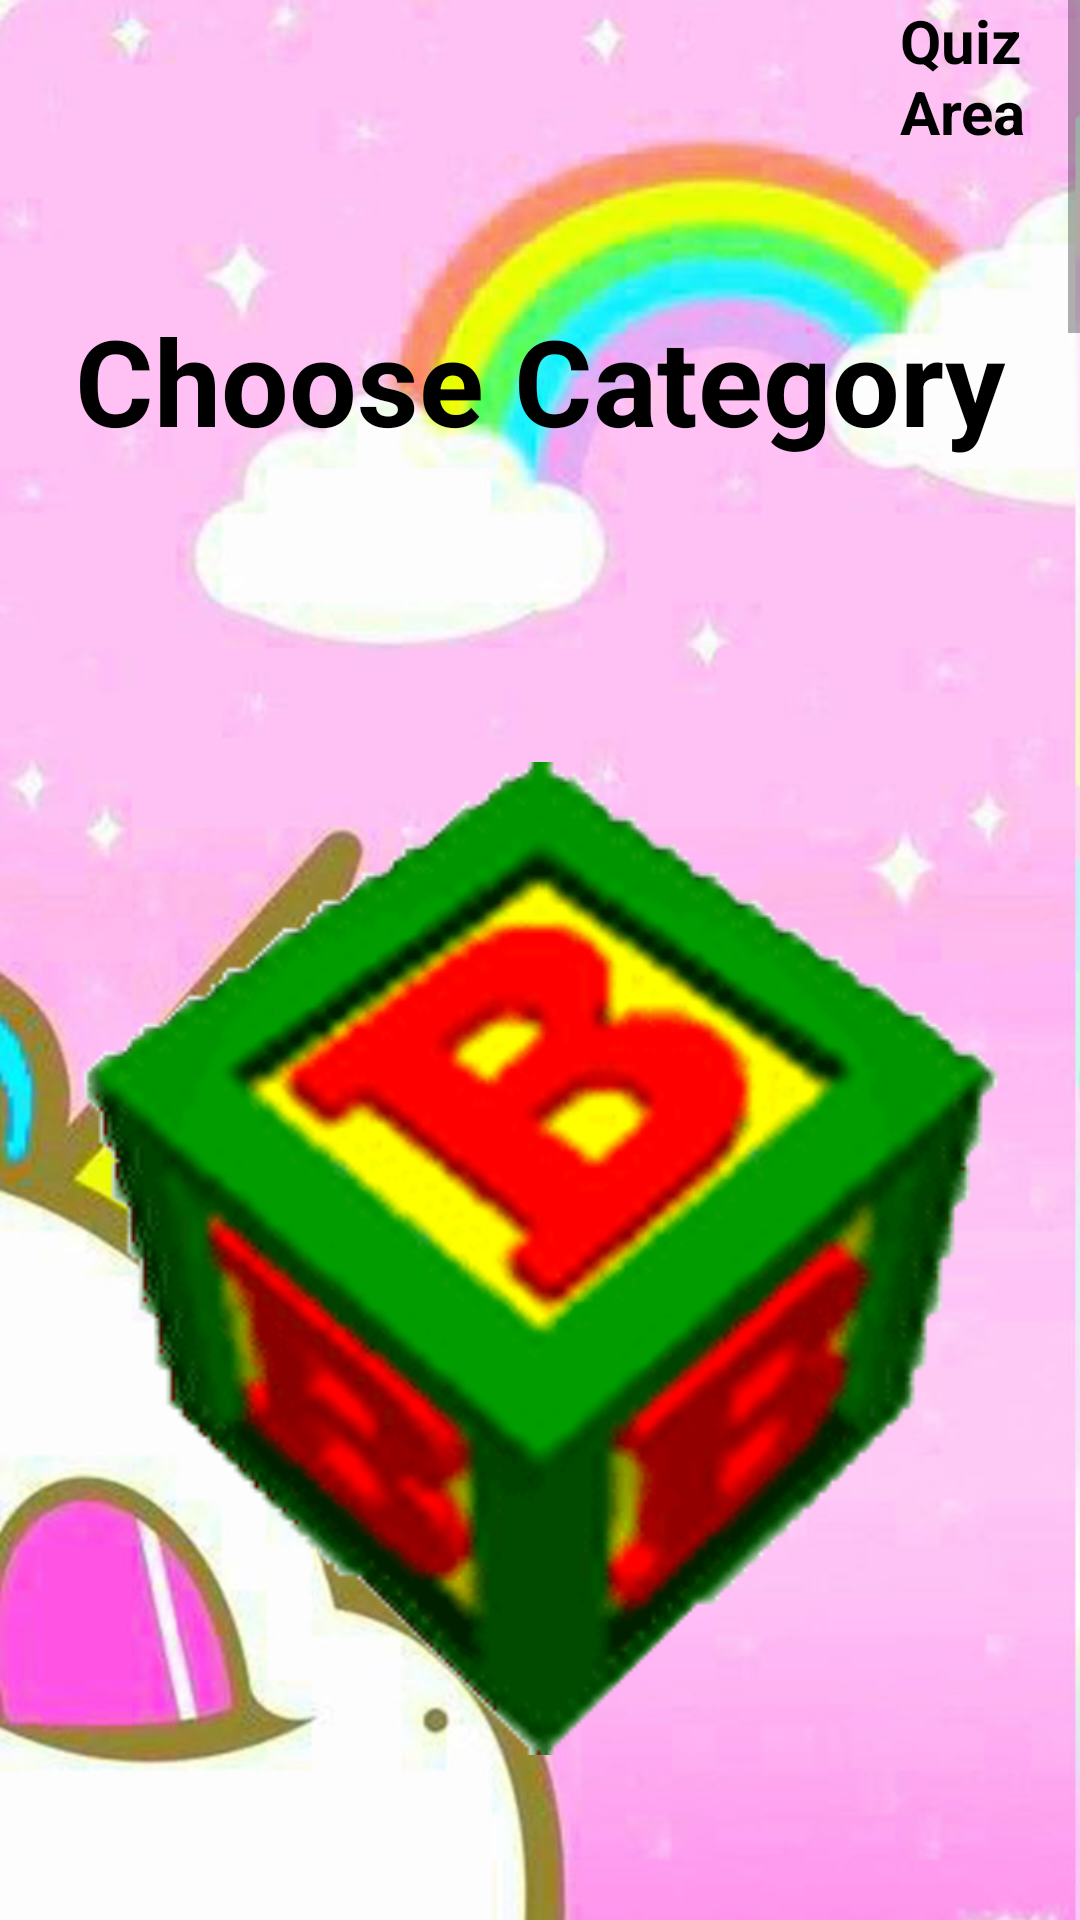

Layout XML and referenced resources for this Android screen:
<!-- AndroidManifest.xml: application theme Theme.KIDSLEARNING -->
<!-- res/layout/activity_dashboard2.xml -->
<?xml version="1.0" encoding="utf-8"?>
<ScrollView xmlns:android="http://schemas.android.com/apk/res/android"
    xmlns:app="http://schemas.android.com/apk/res-auto"
    xmlns:tools="http://schemas.android.com/tools"
    android:layout_width="match_parent"
    android:background="@drawable/wuni"
    android:layout_height="match_parent"
    tools:context=".dashboardActivity2">

    <androidx.constraintlayout.widget.ConstraintLayout
        android:layout_width="match_parent"
        android:layout_height="wrap_content">




            <TextView

            android:id="@+id/textView"
            android:layout_width="match_parent"
            android:layout_height="wrap_content"
            android:layout_marginTop="100dp"
            android:text="Choose Category"
            android:textAlignment="center"
            android:textColor="@color/black"
            android:textSize="40sp"
            android:textStyle="bold"
            app:layout_constraintTop_toTopOf="parent"
            tools:ignore="MissingConstraints"
            tools:layout_editor_absoluteX="-16dp" />
        <ImageView
            android:onClick="bntAlpha"
            android:id="@+id/imgalpa"
            android:layout_width="331dp"
            android:layout_height="436dp"
            android:layout_marginTop="48dp"
            android:src="@drawable/alphabettt"
            app:layout_constraintEnd_toEndOf="parent"
            app:layout_constraintStart_toStartOf="parent"
            app:layout_constraintTop_toBottomOf="@+id/textView"
            />

        <TextView
            android:id="@+id/textView3"
            android:layout_width="match_parent"
            android:layout_height="wrap_content"
            android:layout_marginTop="24dp"
            android:text="Alphabet"
            android:textAlignment="center"
            android:textColor="@color/black"
            android:textSize="40sp"
            android:textStyle="bold"
            app:layout_constraintEnd_toEndOf="@+id/imgalpa"
            app:layout_constraintHorizontal_bias="0.3"
            app:layout_constraintStart_toStartOf="@+id/imgalpa"
            app:layout_constraintTop_toBottomOf="@+id/imgalpa"
            tools:ignore="MissingConstraints" />

        <ImageView
            android:onClick="bntShapes"
            android:id="@+id/imgAnimal"
            android:layout_width="331dp"
            android:layout_height="436dp"
            android:layout_marginTop="216dp"
            android:src="@drawable/animal"
            app:layout_constraintEnd_toEndOf="parent"
            app:layout_constraintStart_toStartOf="parent"
            app:layout_constraintTop_toBottomOf="@+id/imgalpa"
            tools:ignore="MissingConstraints" />

        <TextView
            android:id="@+id/textView4"
            android:layout_width="match_parent"
            android:layout_height="wrap_content"
            android:layout_marginTop="24dp"
            android:text="animal"
            android:textAlignment="center"
            android:textColor="@color/black"
            android:textSize="40sp"
            android:textStyle="bold"
            app:layout_constraintEnd_toEndOf="@+id/imgAnimal"
            app:layout_constraintStart_toStartOf="@+id/imgAnimal"
            app:layout_constraintTop_toBottomOf="@+id/imgAnimal"
            tools:ignore="MissingConstraints" />


        <ImageView
            android:onClick="bntAnimals"
            android:id="@+id/imgshape"
            android:layout_width="311dp"
            android:layout_height="436dp"
            android:layout_marginTop="232dp"
            android:src="@drawable/shp"
            app:layout_constraintEnd_toEndOf="parent"
            app:layout_constraintStart_toStartOf="parent"
            app:layout_constraintTop_toBottomOf="@+id/imgAnimal"
            tools:ignore="MissingConstraints" />

        <TextView
            android:id="@+id/textView5"
            android:layout_width="match_parent"
            android:layout_height="wrap_content"
            android:layout_marginTop="24dp"
            android:text="Shape"
            android:textAlignment="center"
            android:textColor="@color/black"
            android:textSize="40sp"
            android:textStyle="bold"
            app:layout_constraintEnd_toEndOf="@+id/imgshape"
            app:layout_constraintStart_toStartOf="@+id/imgshape"
            app:layout_constraintTop_toBottomOf="@+id/imgshape"
            tools:ignore="MissingConstraints" />


        <ImageView
            android:onClick="bntColors"
            android:id="@+id/imgColor"
            android:layout_width="331dp"
            android:layout_height="436dp"
            android:layout_marginTop="428dp"
            android:src="@drawable/color"
            app:layout_constraintEnd_toEndOf="parent"
            app:layout_constraintStart_toStartOf="parent"
            app:layout_constraintTop_toBottomOf="@+id/imgshape" />

        <TextView
        android:id="@+id/textView6"
        android:layout_width="match_parent"
        android:layout_height="wrap_content"
        android:layout_marginTop="24dp"
        android:text="Color"
        android:textAlignment="center"
        android:textColor="@color/black"
        android:textSize="40sp"
        android:textStyle="bold"
        app:layout_constraintEnd_toEndOf="@+id/imgColor"
        app:layout_constraintStart_toStartOf="@+id/imgColor"
        app:layout_constraintTop_toBottomOf="@+id/imgColor"
        tools:ignore="MissingConstraints" />


        <TextView
            android:id="@+id/next"
            android:layout_width="match_parent"
            android:layout_height="wrap_content"
            android:onClick="BtnQUIZ"
            android:layout_marginLeft="300dp"
            android:text="Quiz Area"
            android:textColor="@color/black"
            android:textSize="20dp"
            android:textStyle="bold"
            app:layout_constraintStart_toStartOf="parent"
            tools:layout_editor_absoluteY="39dp"
            tools:ignore="MissingConstraints" />

        <ImageView
            android:onClick="bntNumbers"
            android:id="@+id/imgNum"
            android:layout_width="331dp"
            android:layout_height="436dp"
            android:layout_marginTop="350dp"
            android:src="@drawable/numbers"
            app:layout_constraintEnd_toEndOf="parent"
            app:layout_constraintStart_toStartOf="parent"
            app:layout_constraintTop_toBottomOf="@+id/imgColor"
            tools:ignore="MissingConstraints" />

        <TextView
            android:id="@+id/textView7"
            android:layout_width="match_parent"
            android:layout_height="wrap_content"
            android:layout_marginTop="24dp"
            android:text="Number"
            android:textAlignment="center"
            android:textColor="@color/black"
            android:textSize="40sp"
            android:textStyle="bold"
            app:layout_constraintEnd_toEndOf="@+id/imgNum"
            app:layout_constraintStart_toStartOf="@+id/imgNum"
            app:layout_constraintTop_toBottomOf="@+id/imgNum"
            tools:ignore="MissingConstraints" />




    </androidx.constraintlayout.widget.ConstraintLayout>
</ScrollView>
<!-- resources referenced by this layout -->
<resources>
  <!-- drawable alphabettt: gif bitmap (drawable, 804715 bytes) -->
  <!-- drawable animal: gif bitmap (drawable, 28613 bytes) -->
  <!-- drawable color: gif bitmap (drawable, 502147 bytes) -->
  <!-- drawable numbers: gif bitmap (drawable, 849063 bytes) -->
  <!-- drawable shp: gif bitmap (drawable, 473734 bytes) -->
  <!-- drawable wuni: jpg bitmap (drawable, 87133 bytes) -->
  <style name="Theme.KIDSLEARNING" parent="Theme.MaterialComponents.DayNight.NoActionBar">
          
          <item name="colorPrimary">@color/purple_500</item>
          <item name="colorPrimaryVariant">@color/purple_700</item>
          <item name="colorOnPrimary">@color/white</item>
          
          <item name="colorSecondary">@color/teal_200</item>
          <item name="colorSecondaryVariant">@color/teal_700</item>
          <item name="colorOnSecondary">@color/black</item>
          
          <item name="android:statusBarColor" tools:targetApi="l">?attr/colorPrimaryVariant</item>
          
      </style>
  <!-- not gathered from this repository: default colours our renderer supplied (Android Studio template values) -->
  <color name="purple_500">#FF6200EE</color>
  <color name="purple_700">#FF3700B3</color>
  <color name="teal_200">#FF03DAC5</color>
  <color name="teal_700">#FF018786</color>
  <color name="black">#FF000000</color>
  <color name="white">#FFFFFFFF</color>
</resources>
